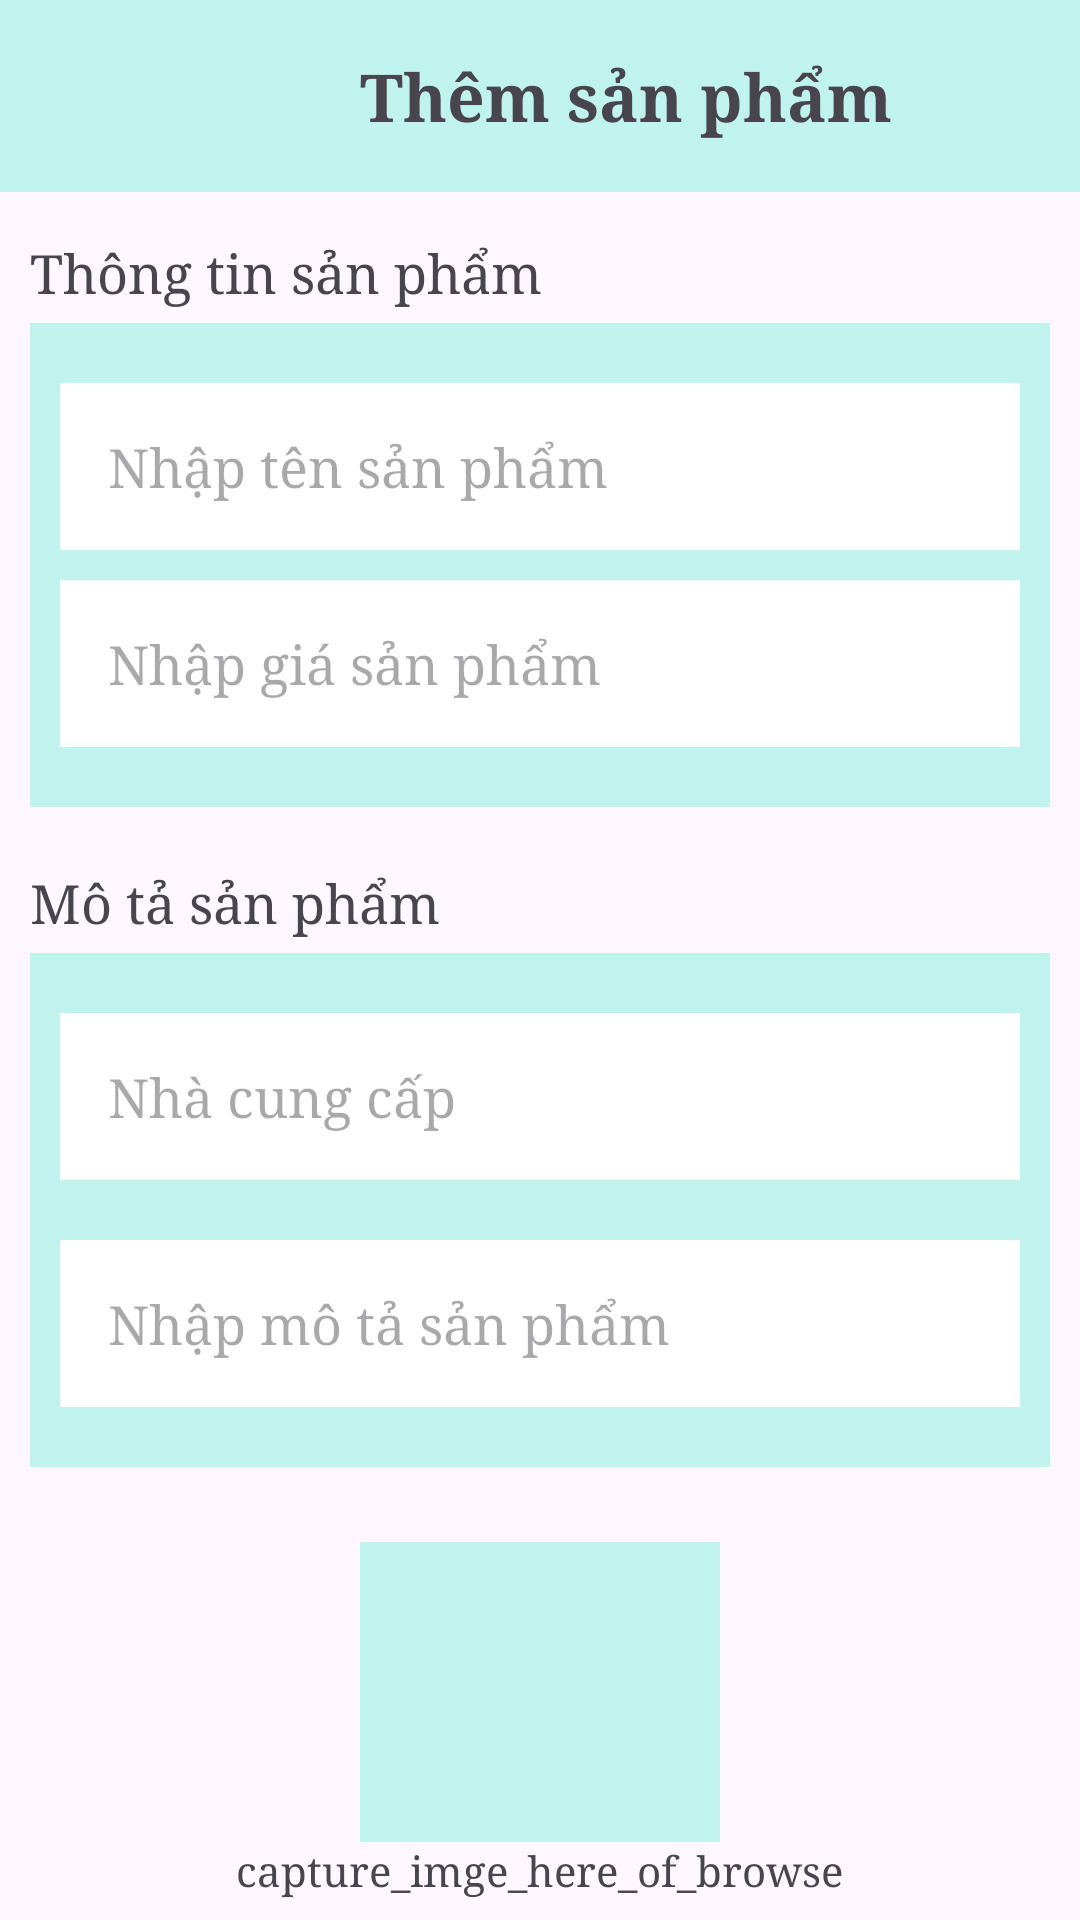

Layout XML and referenced resources for this Android screen:
<!-- AndroidManifest.xml: application theme Theme.AppBanRau -->
<!-- res/layout/activity_them_san_pham_admin.xml -->
<?xml version="1.0" encoding="utf-8"?>
<androidx.core.widget.NestedScrollView xmlns:android="http://schemas.android.com/apk/res/android"
    xmlns:app="http://schemas.android.com/apk/res-auto"
    xmlns:tools="http://schemas.android.com/tools"
    android:layout_width="match_parent"
    android:layout_height="match_parent"
    tools:context=".ThemSanPhamAdmin">

    <LinearLayout
        android:layout_width="match_parent"
        android:layout_height="match_parent"
        android:orientation="vertical">
        <androidx.appcompat.widget.Toolbar
            android:layout_width="match_parent"
            android:layout_height="?actionBarSize"
            android:background="#C0F3ED"
            android:gravity="center_vertical">

            <ImageView
                android:layout_width="30dp"
                android:layout_height="30dp"
                android:src="@drawable/ic_back"
                android:id="@+id/ivBackThemSanPham"/>

            <TextView
                android:layout_width="wrap_content"
                android:layout_height="wrap_content"
                android:text="Thêm sản phẩm"
                android:textSize="22dp"
                android:textStyle="bold"
                android:fontFamily="serif"
                android:layout_marginLeft="90dp"/>
        </androidx.appcompat.widget.Toolbar>

        <LinearLayout
            android:layout_width="match_parent"
            android:layout_height="wrap_content"
            android:orientation="vertical"
            android:padding="10dp"
            >
            <TextView
                android:layout_width="wrap_content"
                android:layout_height="wrap_content"
                android:text="Thông tin sản phẩm"
                android:textSize="18dp"
                android:fontFamily="serif"
                android:layout_marginTop="5dp"
                android:layout_marginBottom="5dp"
                />


            <LinearLayout
                android:layout_width="match_parent"
                android:layout_height="wrap_content"
                android:orientation="vertical"
                android:background="@color/blue"
                android:paddingTop="20dp"
                android:paddingEnd="10dp"
                android:paddingStart="10dp"
                android:paddingBottom="20dp"
                >

                <EditText
                    android:id="@+id/edtThemTenSp"
                    android:layout_width="match_parent"
                    android:layout_height="wrap_content"
                    android:background="@color/white"
                    android:padding="16dp"
                    android:hint="Nhập tên sản phẩm"
                    android:textColor="@color/black"
                    android:fontFamily="serif" />
                <EditText
                    android:id="@+id/edtThemGiaSp"
                    android:layout_width="match_parent"
                    android:layout_height="wrap_content"
                    android:background="@color/white"
                    android:padding="16dp"
                    android:hint="Nhập giá sản phẩm"
                    android:textColor="@color/black"
                    android:fontFamily="serif"
                    android:layout_marginTop="10dp"/>

            </LinearLayout>


            <TextView
                android:layout_width="wrap_content"
                android:layout_height="wrap_content"
                android:text="Mô tả sản phẩm"
                android:textSize="18dp"
                android:fontFamily="serif"
                android:layout_marginTop="20dp"
                android:layout_marginBottom="5dp"/>

            <LinearLayout
                android:layout_width="match_parent"
                android:layout_height="wrap_content"
                android:orientation="vertical"
                android:background="@color/blue"
                android:paddingTop="20dp"
                android:paddingEnd="10dp"
                android:paddingStart="10dp"
                android:paddingBottom="20dp">


                <EditText
                    android:id="@+id/edtNhaCungCap"
                    android:layout_width="match_parent"
                    android:layout_height="wrap_content"
                    android:background="@color/white"
                    android:padding="16dp"
                    android:hint="Nhà cung cấp"
                    android:textColor="@color/black"
                    android:fontFamily="serif"
                    />

                <Spinner
                    android:id="@+id/spnCategoryThemSp"
                    android:layout_width="match_parent"
                    android:layout_height="wrap_content"
                    android:layout_marginTop="10dp"
                    android:background="@color/white"/>


                <EditText
                    android:id="@+id/edtMoTa"
                    android:layout_width="match_parent"
                    android:layout_height="wrap_content"
                    android:background="@color/white"
                    android:padding="16dp"
                    android:hint="Nhập mô tả sản phẩm"
                    android:textColor="@color/black"
                    android:fontFamily="serif"
                    android:layout_marginTop="10dp" />


            </LinearLayout>


            <ImageView
                android:id="@+id/imgThemSp"
                android:layout_width="120dp"
                android:layout_height="100dp"
                android:layout_gravity="center_horizontal"
                android:layout_marginTop="25dp"
                android:background="@color/blue"
                android:src="@drawable/img_camera_admin" />

            <TextView
                android:id="@+id/captireTXT"
                android:layout_width="wrap_content"
                android:layout_height="wrap_content"
                android:text="capture_imge_here_of_browse"
                android:fontFamily="serif"
                android:layout_gravity="center"/>

            <androidx.appcompat.widget.AppCompatButton
                android:id="@+id/btnThemSp"
                android:layout_width="match_parent"
                android:layout_height="wrap_content"
                android:layout_marginTop="25dp"
                android:layout_marginBottom="20dp"
                android:background="@color/blue"
                android:fontFamily="serif"
                android:text="Hoàn thành"
                android:textColor="@color/black"
                android:textSize="17dp"
                android:padding="18dp"
                android:textStyle="bold"
                />

        </LinearLayout>





    </LinearLayout>



</androidx.core.widget.NestedScrollView>
<!-- resources referenced by this layout -->
<resources>
  <color name="black">#FF000000</color>
  <color name="blue">#C0F3ED</color>
  <color name="white">#FFFFFFFF</color>
  <style name="Theme.AppBanRau" parent="Base.Theme.AppBanRau" />
  <style name="Base.Theme.AppBanRau" parent="Theme.Material3.DayNight.NoActionBar">
          
          
      </style>
</resources>
